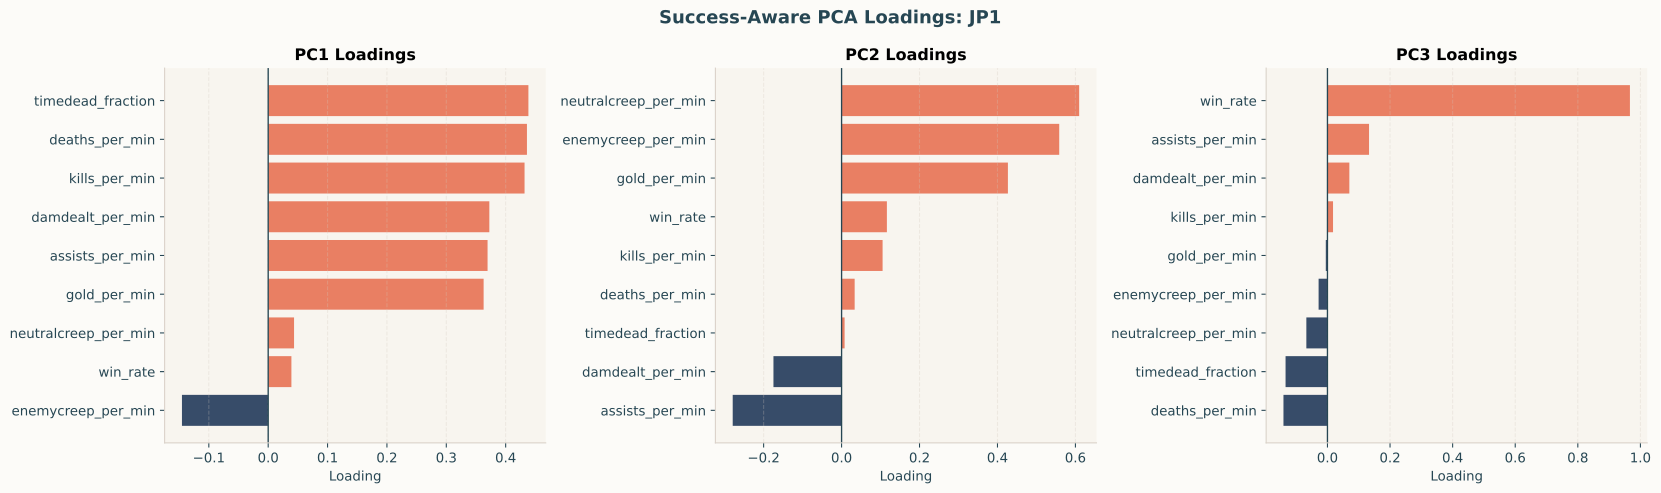

Source data for this figure (header and first rows):
component, neutralcreep_per_min, enemycreep_per_min, gold_per_min, damdealt_per_min, kills_per_min, deaths_per_min, assists_per_min, timedead_fraction, win_rate
PC1, 0.04358, -0.1453, 0.3629, 0.3725, 0.4318, 0.4358, 0.3695, 0.4383, 0.03912
PC2, 0.6096, 0.5585, 0.4268, -0.1748, 0.1052, 0.03357, -0.2793, 0.007756, 0.1163
PC3, -0.06741, -0.02827, -0.005281, 0.06998, 0.01782, -0.1405, 0.1329, -0.1338, 0.9665
PC4, -0.594, 0.7057, 0.122, 0.3272, -0.08226, -0.105, 0.03322, 0.07589, -0.05162
PC5, 0.4832, 0.04468, -0.1081, 0.5737, -0.338, -0.3659, 0.398, -0.05951, -0.1171
PC6, -0.04729, 0.1332, 0.1963, -0.598, -0.1923, -0.04869, 0.7355, 0.01755, -0.05726
PC7, 0.008947, 0.1225, -0.08318, 0.08258, 0.5525, 0.0844, 0.2254, -0.7676, -0.1374
PC8, -0.1824, -0.3649, 0.7798, 0.09794, -0.1282, -0.3088, -0.1283, -0.282, -0.09019
PC9, -0.008323, -0.01973, -0.07815, -0.1249, 0.5679, -0.7345, 0.009141, 0.3341, -0.06481
